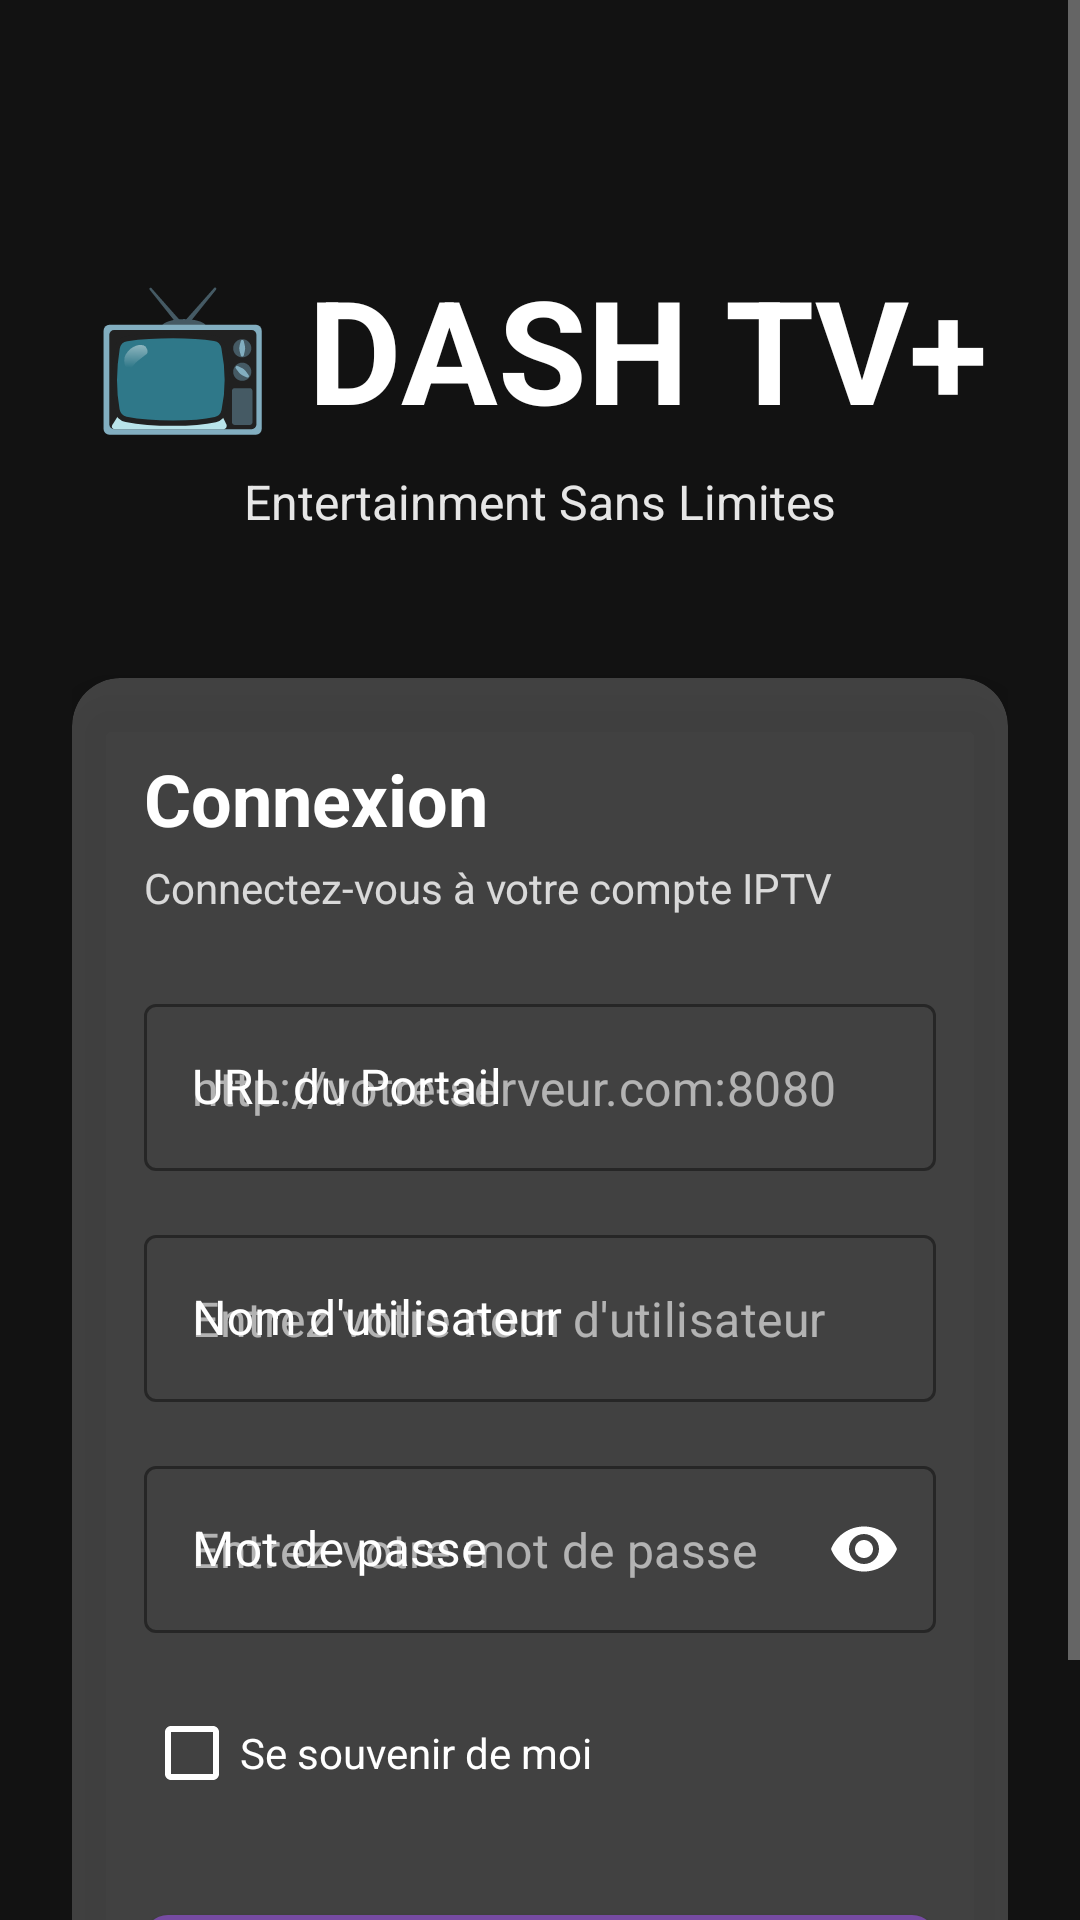

This screen was rendered from an Android layout file. Write that file and the resources it references.
<!-- AndroidManifest.xml: application theme Theme.DashTVPlus -->
<!-- res/layout/activity_login.xml -->
<?xml version="1.0" encoding="utf-8"?>
<ScrollView xmlns:android="http://schemas.android.com/apk/res/android"
    xmlns:app="http://schemas.android.com/apk/res-auto"
    android:layout_width="match_parent"
    android:layout_height="match_parent"
    android:background="@drawable/gradient_background"
    android:fillViewport="true">

    <androidx.constraintlayout.widget.ConstraintLayout
        android:layout_width="match_parent"
        android:layout_height="wrap_content"
        android:padding="24dp">

        
        <TextView
            android:id="@+id/tvAppTitle"
            android:layout_width="wrap_content"
            android:layout_height="wrap_content"
            android:text="📺 DASH TV+"
            android:textColor="@color/white"
            android:textSize="48sp"
            android:textStyle="bold"
            android:layout_marginTop="60dp"
            app:layout_constraintEnd_toEndOf="parent"
            app:layout_constraintStart_toStartOf="parent"
            app:layout_constraintTop_toTopOf="parent" />

        <TextView
            android:id="@+id/tvTagline"
            android:layout_width="wrap_content"
            android:layout_height="wrap_content"
            android:layout_marginTop="8dp"
            android:text="@string/app_tagline"
            android:textColor="@color/white"
            android:textSize="16sp"
            android:alpha="0.9"
            app:layout_constraintEnd_toEndOf="parent"
            app:layout_constraintStart_toStartOf="parent"
            app:layout_constraintTop_toBottomOf="@id/tvAppTitle" />

        
        <com.google.android.material.card.MaterialCardView
            android:id="@+id/loginCard"
            android:layout_width="0dp"
            android:layout_height="wrap_content"
            android:layout_marginTop="48dp"
            app:cardBackgroundColor="#33FFFFFF"
            app:cardCornerRadius="16dp"
            app:cardElevation="8dp"
            app:layout_constraintEnd_toEndOf="parent"
            app:layout_constraintStart_toStartOf="parent"
            app:layout_constraintTop_toBottomOf="@id/tvTagline">

            <LinearLayout
                android:layout_width="match_parent"
                android:layout_height="wrap_content"
                android:orientation="vertical"
                android:padding="24dp">

                <TextView
                    android:layout_width="wrap_content"
                    android:layout_height="wrap_content"
                    android:text="@string/login_title"
                    android:textColor="@color/white"
                    android:textSize="24sp"
                    android:textStyle="bold" />

                <TextView
                    android:layout_width="wrap_content"
                    android:layout_height="wrap_content"
                    android:layout_marginTop="4dp"
                    android:text="@string/login_subtitle"
                    android:textColor="@color/white"
                    android:alpha="0.8"
                    android:textSize="14sp" />

                
                <com.google.android.material.textfield.TextInputLayout
                    android:id="@+id/tilPortalUrl"
                    android:layout_width="match_parent"
                    android:layout_height="wrap_content"
                    android:layout_marginTop="24dp"
                    android:hint="@string/portal_url"
                    android:textColorHint="@color/white"
                    app:boxStrokeColor="@color/white"
                    app:hintTextColor="@color/white"
                    style="@style/Widget.MaterialComponents.TextInputLayout.OutlinedBox">

                    <com.google.android.material.textfield.TextInputEditText
                        android:id="@+id/etPortalUrl"
                        android:layout_width="match_parent"
                        android:layout_height="wrap_content"
                        android:hint="@string/portal_url_hint"
                        android:inputType="textUri"
                        android:textColor="@color/white"
                        android:textColorHint="#99FFFFFF" />
                </com.google.android.material.textfield.TextInputLayout>

                
                <com.google.android.material.textfield.TextInputLayout
                    android:id="@+id/tilUsername"
                    android:layout_width="match_parent"
                    android:layout_height="wrap_content"
                    android:layout_marginTop="16dp"
                    android:hint="@string/username"
                    android:textColorHint="@color/white"
                    app:boxStrokeColor="@color/white"
                    app:hintTextColor="@color/white"
                    style="@style/Widget.MaterialComponents.TextInputLayout.OutlinedBox">

                    <com.google.android.material.textfield.TextInputEditText
                        android:id="@+id/etUsername"
                        android:layout_width="match_parent"
                        android:layout_height="wrap_content"
                        android:hint="@string/username_hint"
                        android:inputType="text"
                        android:textColor="@color/white"
                        android:textColorHint="#99FFFFFF" />
                </com.google.android.material.textfield.TextInputLayout>

                
                <com.google.android.material.textfield.TextInputLayout
                    android:id="@+id/tilPassword"
                    android:layout_width="match_parent"
                    android:layout_height="wrap_content"
                    android:layout_marginTop="16dp"
                    android:hint="@string/password"
                    android:textColorHint="@color/white"
                    app:boxStrokeColor="@color/white"
                    app:hintTextColor="@color/white"
                    app:endIconMode="password_toggle"
                    app:endIconTint="@color/white"
                    style="@style/Widget.MaterialComponents.TextInputLayout.OutlinedBox">

                    <com.google.android.material.textfield.TextInputEditText
                        android:id="@+id/etPassword"
                        android:layout_width="match_parent"
                        android:layout_height="wrap_content"
                        android:hint="@string/password_hint"
                        android:inputType="textPassword"
                        android:textColor="@color/white"
                        android:textColorHint="#99FFFFFF" />
                </com.google.android.material.textfield.TextInputLayout>

                
                <com.google.android.material.checkbox.MaterialCheckBox
                    android:id="@+id/cbRememberMe"
                    android:layout_width="wrap_content"
                    android:layout_height="wrap_content"
                    android:layout_marginTop="16dp"
                    android:text="@string/remember_me"
                    android:textColor="@color/white"
                    app:buttonTint="@color/white" />

                
                <com.google.android.material.button.MaterialButton
                    android:id="@+id/btnLogin"
                    android:layout_width="match_parent"
                    android:layout_height="60dp"
                    android:layout_marginTop="24dp"
                    android:text="@string/login_button"
                    android:textSize="16sp"
                    android:textStyle="bold"
                    app:cornerRadius="8dp"
                    app:backgroundTint="@color/purple_dark" />

                
                <ProgressBar
                    android:id="@+id/progressBar"
                    android:layout_width="wrap_content"
                    android:layout_height="wrap_content"
                    android:layout_gravity="center"
                    android:layout_marginTop="16dp"
                    android:visibility="gone"
                    android:indeterminateTint="@color/white" />

            </LinearLayout>

        </com.google.android.material.card.MaterialCardView>

    </androidx.constraintlayout.widget.ConstraintLayout>

</ScrollView>
<!-- resources referenced by this layout -->
<resources>
  <color name="purple_dark">#764ba2</color>
  <color name="white">#FFFFFF</color>
  <string name="app_tagline">Entertainment Sans Limites</string>
  <string name="login_button">SE CONNECTER</string>
  <string name="login_subtitle">Connectez-vous à votre compte IPTV</string>
  <string name="login_title">Connexion</string>
  <string name="password">Mot de passe</string>
  <string name="password_hint">Entrez votre mot de passe</string>
  <string name="portal_url">URL du Portail</string>
  <string name="portal_url_hint">http://votre-serveur.com:8080</string>
  <string name="remember_me">Se souvenir de moi</string>
  <string name="username">Nom d\'utilisateur</string>
  <string name="username_hint">Entrez votre nom d\'utilisateur</string>
  <style name="Theme.DashTVPlus" parent="Theme.MaterialComponents.DayNight.NoActionBar">
          
          <item name="colorPrimary">@color/purple_primary</item>
          <item name="colorPrimaryVariant">@color/purple_dark</item>
          <item name="colorOnPrimary">@color/white</item>
  
          
          <item name="colorSecondary">@color/purple_primary</item>
          <item name="colorSecondaryVariant">@color/purple_dark</item>
          <item name="colorOnSecondary">@color/white</item>
  
          
          <item name="android:statusBarColor">@color/purple_dark</item>
          <item name="android:windowLightStatusBar" tools:targetApi="m">false</item>
  
          
          <item name="android:windowBackground">@color/background_dark</item>
          <item name="android:colorBackground">@color/background_dark</item>
  
          
          <item name="android:textColorPrimary">@color/text_primary</item>
          <item name="android:textColorSecondary">@color/text_secondary</item>
          <item name="android:textColorHint">@color/text_hint</item>
      </style>
  <color name="purple_primary">#667eea</color>
  <color name="background_dark">#121212</color>
  <color name="text_primary">#FFFFFF</color>
  <color name="text_secondary">#B3B3B3</color>
  <color name="text_hint">#666666</color>
</resources>
